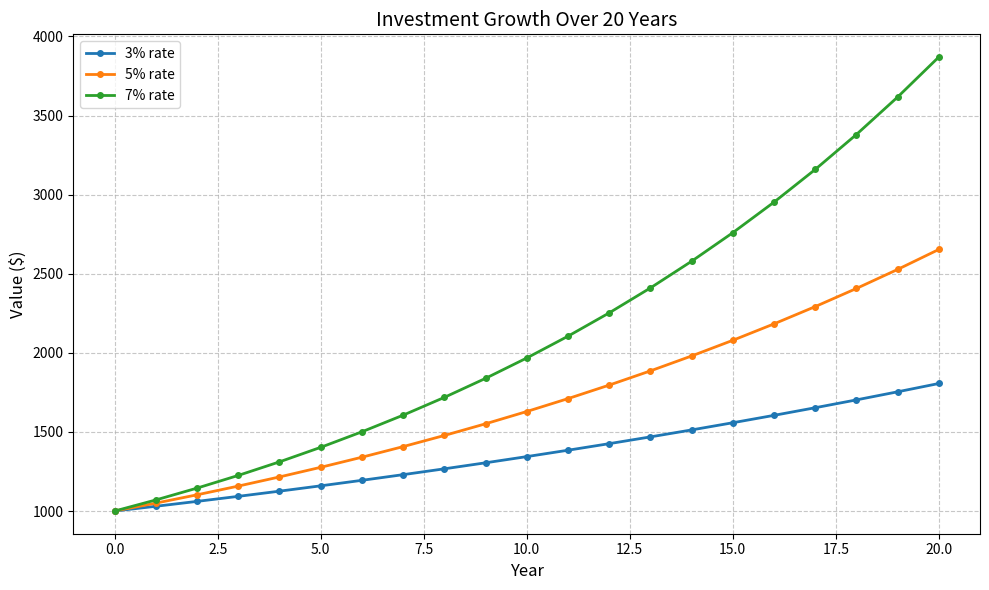

Generate this figure with matplotlib:
import matplotlib.pyplot as plt
import numpy as np

# Parameters
years = np.arange(0, 21)  # 0 to 20 inclusive
initial = 1000  # dollars
rates = [0.03, 0.05, 0.07]  # 3%, 5%, 7%
labels = ["3% rate", "5% rate", "7% rate"]

plt.figure(figsize=(10, 6))

for rate, label in zip(rates, labels):
    growth = initial * (1 + rate) ** years
    plt.plot(
        years, growth, marker="o", linestyle="-", linewidth=2, markersize=4, label=label
    )

# Formatting
plt.title("Investment Growth Over 20 Years", fontsize=14)
plt.xlabel("Year", fontsize=12)
plt.ylabel("Value ($)", fontsize=12)
plt.grid(True, linestyle="--", alpha=0.7)
plt.legend()
plt.tight_layout()
plt.show()
